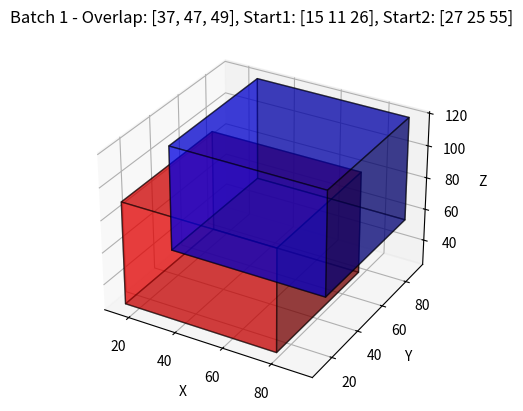

This chart was generated by the following Python code:
import numpy as np


def random_overlap_tuple(ol: float):
    """
    Generates a random tuple of overlap fractions for three axes that sum to the given total overlap.
    Args:
        ol: float - total overlap fraction (0 < ol < 1)
    Returns:
        tuple of three floats representing the overlap fractions for each axis
        (ol_x, ol_y, ol_z) such that ol_x * ol_y * ol_z = ol
    """
    ln_ol = np.log(ol)
    weights = np.random.dirichlet(np.ones(3))
    return tuple(np.exp(weights * ln_ol))


def make_overlapping_crops_w_bbox(
    batch, patch_size, min_overlap, max_overlap, debug=False
):
    """
    Args:
        batch: np.ndarray of shape (b, c, x, y, z)
        patch_size: tuple (px, py, pz) - size of the crop per axis
        min_overlap: float - minimum overlap fraction (0 < min_overlap < 1)
        max_overlap: float - maximum overlap fraction (0 < max_overlap < 1)
        debug: bool - if True, prints debug information

    Returns:
        crops1: np.ndarray of shape (b, c, px, py, pz)
        crops2: np.ndarray of shape (b, c, px, py, pz)
        bboxes1: np.ndarray of shape (b, 6) - (x1, y1, z1, x2, y2, z2) in crop-relative coords (0-1)
        bboxes2: np.ndarray of shape (b, 6) - same as above for second crop
    """
    b, c, X, Y, Z = batch.shape
    px, py, pz = patch_size
    crops_1 = np.zeros((b, c, px, py, pz), dtype=batch.dtype)
    crops_2 = np.zeros((b, c, px, py, pz), dtype=batch.dtype)
    bboxes1 = np.zeros((b, 6), dtype=np.float32)
    bboxes2 = np.zeros((b, 6), dtype=np.float32)

    for i in range(b):
        # Sample overlap amounts
        # Sample total volume overlap and split into per-axis overlap
        total_overlap = np.random.uniform(low=min_overlap, high=max_overlap)
        overlap_frac = random_overlap_tuple(total_overlap)

        overlap = [int(patch_size[d] * overlap_frac[d]) for d in range(3)]
        offset = [
            np.random.randint(0, X - patch_size[0] + 1),
            np.random.randint(0, Y - patch_size[1] + 1),
            np.random.randint(0, Z - patch_size[2] + 1),
        ]
        x_offset_min = max(0, offset[0] - overlap[0])
        x_offset_max = min(X - patch_size[0], offset[0] + overlap[0])
        y_offset_min = max(0, offset[1] - overlap[1])
        y_offset_max = min(Y - patch_size[1], offset[1] + overlap[1])
        z_offset_min = max(0, offset[2] - overlap[2])
        z_offset_max = min(Z - patch_size[2], offset[2] + overlap[2])

        # Randomly choose start points for the two crops
        start1 = np.array(offset)
        start2 = np.array(
            [
                np.random.randint(x_offset_min, x_offset_max + 1),
                np.random.randint(y_offset_min, y_offset_max + 1),
                np.random.randint(z_offset_min, z_offset_max + 1),
            ]
        )
        print(f"Overlap: {overlap}, Start1: {start1}, Start2: {start2}")
        print(
            f"{np.prod(overlap)} / {np.prod(patch_size)} = {np.prod(overlap) / np.prod(patch_size)}"
        )

        if debug:
            import matplotlib.pyplot as plt

            # plot a 3d representation of the two crops by making a cuboid using the start points and patch size
            fig = plt.figure()
            ax = fig.add_subplot(111, projection="3d")
            ax.set_title(
                f"Batch {i + 1} - Overlap: {overlap}, Start1: {start1}, Start2: {start2}"
            )
            ax.set_xlabel("X")
            ax.set_ylabel("Y")
            ax.set_zlabel("Z")
            # Create cuboids for the two crops
            for start, color in zip([start1, start2], ["red", "blue"]):
                ax.bar3d(
                    start[0],
                    start[1],
                    start[2],
                    patch_size[0],
                    patch_size[1],
                    patch_size[2],
                    color=color,
                    alpha=0.5,
                    edgecolor="k",
                )
            plt.show()
            exit(0)

        # Extract crops
        crop1 = batch[
            i,
            :,
            start1[0] : start1[0] + px,
            start1[1] : start1[1] + py,
            start1[2] : start1[2] + pz,
        ]
        crop2 = batch[
            i,
            :,
            start2[0] : start2[0] + px,
            start2[1] : start2[1] + py,
            start2[2] : start2[2] + pz,
        ]

        crops_1[i] = crop1
        crops_2[i] = crop2

        # Compute absolute bbox of crop2 in crop1 and vice versa
        # Overlap region in world coords:
        abs_overlap_start = [max(start1[d], start2[d]) for d in range(3)]
        abs_overlap_end = [
            min(start1[d] + patch_size[d], start2[d] + patch_size[d]) for d in range(3)
        ]

        # bbox in crop1 coords, relative and normalized
        rel_start1 = [abs_overlap_start[d] - start1[d] for d in range(3)]
        rel_end1 = [abs_overlap_end[d] - start1[d] for d in range(3)]
        bboxes1[i] = [
            rel_start1[0] / px,
            rel_start1[1] / py,
            rel_start1[2] / pz,
            rel_end1[0] / px,
            rel_end1[1] / py,
            rel_end1[2] / pz,
        ]

        # bbox in crop2 coords
        rel_start2 = [abs_overlap_start[d] - start2[d] for d in range(3)]
        rel_end2 = [abs_overlap_end[d] - start2[d] for d in range(3)]
        bboxes2[i] = [
            rel_start2[0] / px,
            rel_start2[1] / py,
            rel_start2[2] / pz,
            rel_end2[0] / px,
            rel_end2[1] / py,
            rel_end2[2] / pz,
        ]

    return (crops_1, crops_2), (bboxes1, bboxes2)


if __name__ == "__main__":
    import matplotlib.pyplot as plt

    print(random_overlap_tuple(0.2))

    print(np.prod(random_overlap_tuple(0.2)))  # 0.2

    _b = 4
    _x, _y, _z = 128, 128, 128
    _xp, _yp, _zp = 64, 64, 64

    _batch = np.random.rand(_b, 1, _x, _y, _z).astype(np.float32)
    _patch_size = (_xp, _yp, _zp)
    _min_ol = 0.2
    _max_ol = 0.5

    (c1, c2), (bb1, bb2) = make_overlapping_crops_w_bbox(
        _batch, _patch_size, _min_ol, _max_ol, debug=True
    )
    print(c1.shape)  # (8, 1, 64, 64, 64)
    print(bb1[0], bb2[0])

    # show the bbox as rectangles for a 2d slice on each axis for all the crops
    _, _axs = plt.subplots(_b, 3 * 2, figsize=(30, 5 * _b))
    for _b_idx in range(_b):
        for _ax_idx, _dim in enumerate((2, 3, 4, 2, 3, 4)):
            ax = _axs[_b_idx, _ax_idx]
            if _ax_idx >= 3:
                _c, _bb = c2, bb2
                color = "blue"
            else:
                _c, _bb = c1, bb1
                color = "red"

            if _dim == 2:
                _full_im = _c[_b_idx, 0, _xp // 2, :, :]
                _bbox = _bb[_b_idx, [0, 1, 3, 4]] * _yp
            elif _dim == 3:
                _full_im = _c[_b_idx, 0, :, _yp // 2, :]
                _bbox = _bb[_b_idx, [0, 2, 3, 5]] * _zp
            else:
                _full_im = _c[_b_idx, 0, :, :, _zp // 2]
                _bbox = _bb[_b_idx, [1, 2, 4, 5]] * _xp
            ax.imshow(np.zeros_like(_full_im), cmap="gray")
            ax.add_patch(
                plt.Rectangle(
                    (_bbox[0], _bbox[1]),
                    _bbox[2] - _bbox[0],
                    _bbox[3] - _bbox[1],
                    edgecolor=color,
                    facecolor="none",
                    lw=2,
                )
            )
            ax.set_title(f"Crop {_b_idx + 1} - Dim {_dim + 1}")

    plt.tight_layout()
    plt.show()
